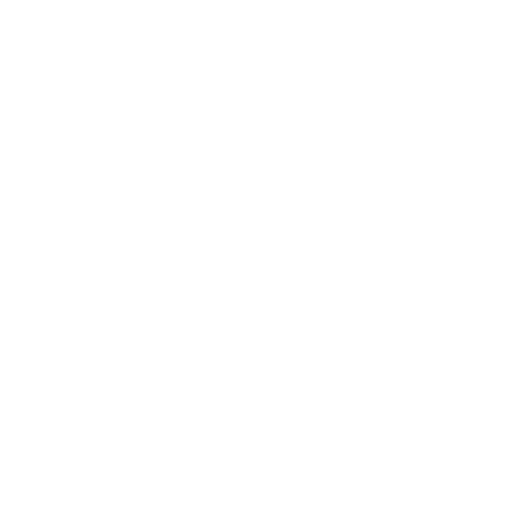
t = 0.00 s
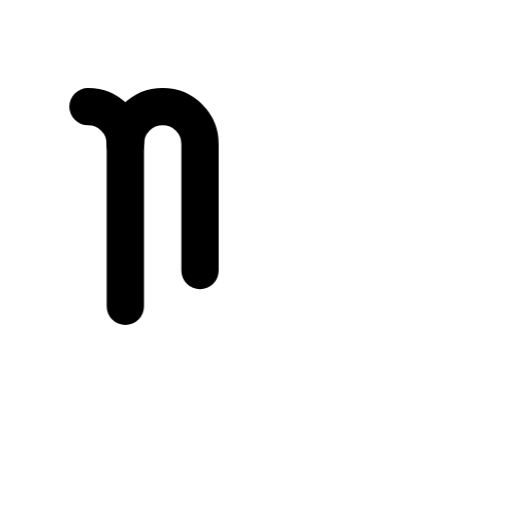
t = 0.47 s
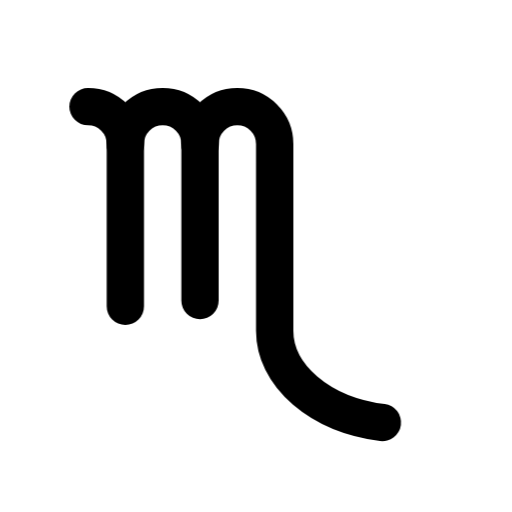
t = 0.86 s
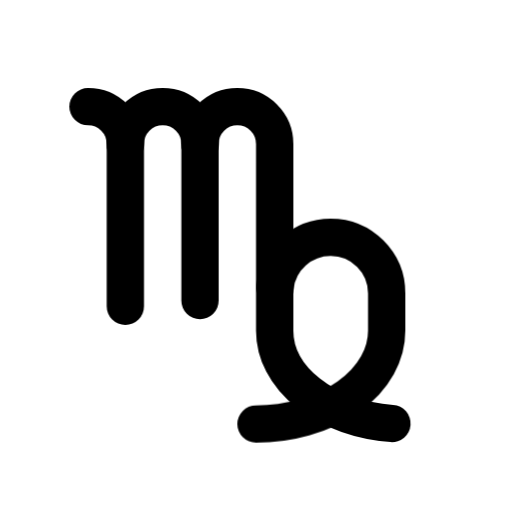
t = 1.25 s
t = 1.79 s: frame unchanged from t = 1.25 s, image omitted
t = 2.33 s: frame unchanged from t = 1.25 s, image omitted

The animated SVG that drew these frames (rendered in a browser with its animation timeline set to each time). Animation: 4 CSS @keyframes rules; one cycle of 2.65 s, repeats indefinitely.

<svg xmlns="http://www.w3.org/2000/svg" width="24" height="24" fill="none" stroke="currentColor" stroke-linecap="round" stroke-linejoin="round" stroke-width="2" viewBox="0 0 24 24">
    <!-- Generated by scripts/icon-expansion/generate.mjs -->
    <!-- Adapted from Tabler Icons 3.34.1.
MIT License

Copyright (c) 2020-2024 Paweł Kuna

Permission is hereby granted, free of charge, to any person obtaining a copy
of this software and associated documentation files (the "Software"), to deal
in the Software without restriction, including without limitation the rights
to use, copy, modify, merge, publish, distribute, sublicense, and/or sell
copies of the Software, and to permit persons to whom the Software is
furnished to do so, subject to the following conditions:

The above copyright notice and this permission notice shall be included in all
copies or substantial portions of the Software.

THE SOFTWARE IS PROVIDED "AS IS", WITHOUT WARRANTY OF ANY KIND, EXPRESS OR
IMPLIED, INCLUDING BUT NOT LIMITED TO THE WARRANTIES OF MERCHANTABILITY,
FITNESS FOR A PARTICULAR PURPOSE AND NONINFRINGEMENT. IN NO EVENT SHALL THE
AUTHORS OR COPYRIGHT HOLDERS BE LIABLE FOR ANY CLAIM, DAMAGES OR OTHER
LIABILITY, WHETHER IN AN ACTION OF CONTRACT, TORT OR OTHERWISE, ARISING FROM,
OUT OF OR IN CONNECTION WITH THE SOFTWARE OR THE USE OR OTHER DEALINGS IN THE
SOFTWARE. -->
    <!-- Motion: trace each stroke from its own origin, accumulate the drawing, then hold before restarting. -->
    <style>
        @media (prefers-reduced-motion: no-preference) {
            @keyframes ira-stroke-zodiac-virgo-0 { 0% { stroke-dashoffset: 1; opacity: 0; } 0.4% { opacity: 1; } 11.75%, 88% { stroke-dashoffset: 0; opacity: 1; } 100% { stroke-dashoffset: 0; opacity: 0; } }
            [data-ira-stroke-reveal="zodiac-virgo"] [data-ira-line="0"] { stroke-dasharray: 1 1; animation: ira-stroke-zodiac-virgo-0 2.65s cubic-bezier(.25,.65,.35,1) infinite; }
            @keyframes ira-stroke-zodiac-virgo-1 { 0%, 11.75% { stroke-dashoffset: 1; opacity: 0; } 12.15% { opacity: 1; } 23.5%, 88% { stroke-dashoffset: 0; opacity: 1; } 100% { stroke-dashoffset: 0; opacity: 0; } }
            [data-ira-stroke-reveal="zodiac-virgo"] [data-ira-line="1"] { stroke-dasharray: 1 1; animation: ira-stroke-zodiac-virgo-1 2.65s cubic-bezier(.25,.65,.35,1) infinite; }
            @keyframes ira-stroke-zodiac-virgo-2 { 0%, 23.5% { stroke-dashoffset: 1; opacity: 0; } 23.9% { opacity: 1; } 35.25%, 88% { stroke-dashoffset: 0; opacity: 1; } 100% { stroke-dashoffset: 0; opacity: 0; } }
            [data-ira-stroke-reveal="zodiac-virgo"] [data-ira-line="2"] { stroke-dasharray: 1 1; animation: ira-stroke-zodiac-virgo-2 2.65s cubic-bezier(.25,.65,.35,1) infinite; }
            @keyframes ira-stroke-zodiac-virgo-3 { 0%, 35.25% { stroke-dashoffset: 1; opacity: 0; } 35.65% { opacity: 1; } 47%, 88% { stroke-dashoffset: 0; opacity: 1; } 100% { stroke-dashoffset: 0; opacity: 0; } }
            [data-ira-stroke-reveal="zodiac-virgo"] [data-ira-line="3"] { stroke-dasharray: 1 1; animation: ira-stroke-zodiac-virgo-3 2.65s cubic-bezier(.25,.65,.35,1) infinite; }
        }
    </style>
    <g data-ira-stroke-reveal="zodiac-virgo"><g transform="translate(1.5 1.5) scale(.875)"><path data-ira-line="0" pathLength="1" d="M3 4A2 2 0 0 1 5 6L5 15"/><path data-ira-line="1" pathLength="1" d="M5 6A2 2 0 0 1 9 6L9 15"/><path data-ira-line="2" pathLength="1" d="M9 6A2 2 0 0 1 13 6L13 16A7 5 0 0 0 20 21"/></g><g transform="translate(1.5 1.5) scale(.875)"><path data-ira-line="3" pathLength="1" d="M12 21A7 5 0 0 0 19 16L19 14A3 3 0 0 0 13 14"/></g></g>
</svg>
